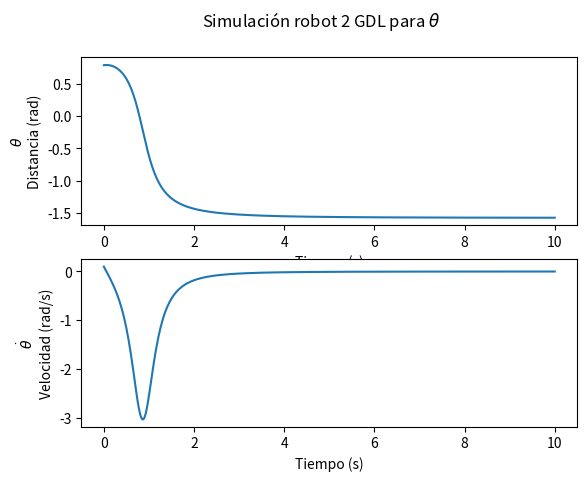
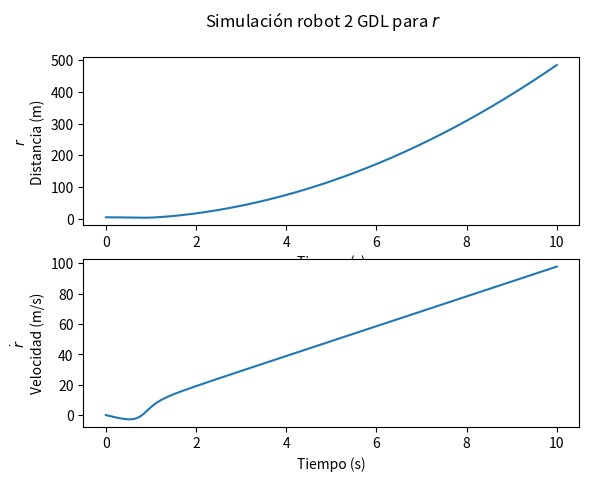

Reproduce these figures in Python, in order.
import math
import numpy as np
from matplotlib import pyplot as plt
from scipy import integrate


def funcion(x_vector, t, T_, F_, g_, m_):  # de modo: a, b, th, r
    return [-1 * (g_ / x_vector[3]) * math.cos(x_vector[2]) - (2 / x_vector[3]) * x_vector[0] * x_vector[1] + (
                T_ / m_ * x_vector[3] ** 2), x_vector[3] * x_vector[0] ** 2 - g_ * math.sin(x_vector[2]) + (F_ / m_),
            x_vector[0], x_vector[1]]


# definimos constantes
d = 4  # r              m
v = 0.001  # r punto        m/s
o = 0.1  # theta punto    rad/s
print(np.pi)
the = np.pi / 4  # theta          rad
T = 0.0  # par            N*m
F = 0.0  # fuerza         N
g = 9.81  # gravedad       m/s^2
m = 1.0  # masa           kg

x_init = (o, v, the, d)
tiempo = np.linspace(0, 10, 400)
#

x_solucion = integrate.odeint(funcion, x_init, tiempo, args=(T, F, g, m))

fig , axs = plt. subplots(2)
fig2, axs2 = plt.subplots(2)
fig.suptitle(r"Simulación robot 2 GDL para $\theta$")
fig2.suptitle(r"Simulación robot 2 GDL para $r$")
axs[0].plot(tiempo, x_solucion[:, 2])
axs[1].plot(tiempo, x_solucion[:, 0])
axs2[0].plot(tiempo, x_solucion[:, 3])
axs2[1].plot(tiempo, x_solucion[:, 1])
axs[0].set(xlabel="Tiempo (s)")
axs[0].set(ylabel=r"$\theta$"+"\n"+"Distancia (rad)")
axs[1].set(xlabel="Tiempo (s)")
axs[1].set(ylabel=r"$\dot{\theta}$"+"\n"+"Velocidad (rad/s)")
axs2[0].set(xlabel="Tiempo (s)")
axs2[0].set(ylabel=r"$r$"+"\n"+"Distancia (m)")
axs2[1].set(xlabel="Tiempo (s)")
axs2[1].set(ylabel=r"$\dot{r}$"+"\n"+"Velocidad (m/s)")
plt.show()